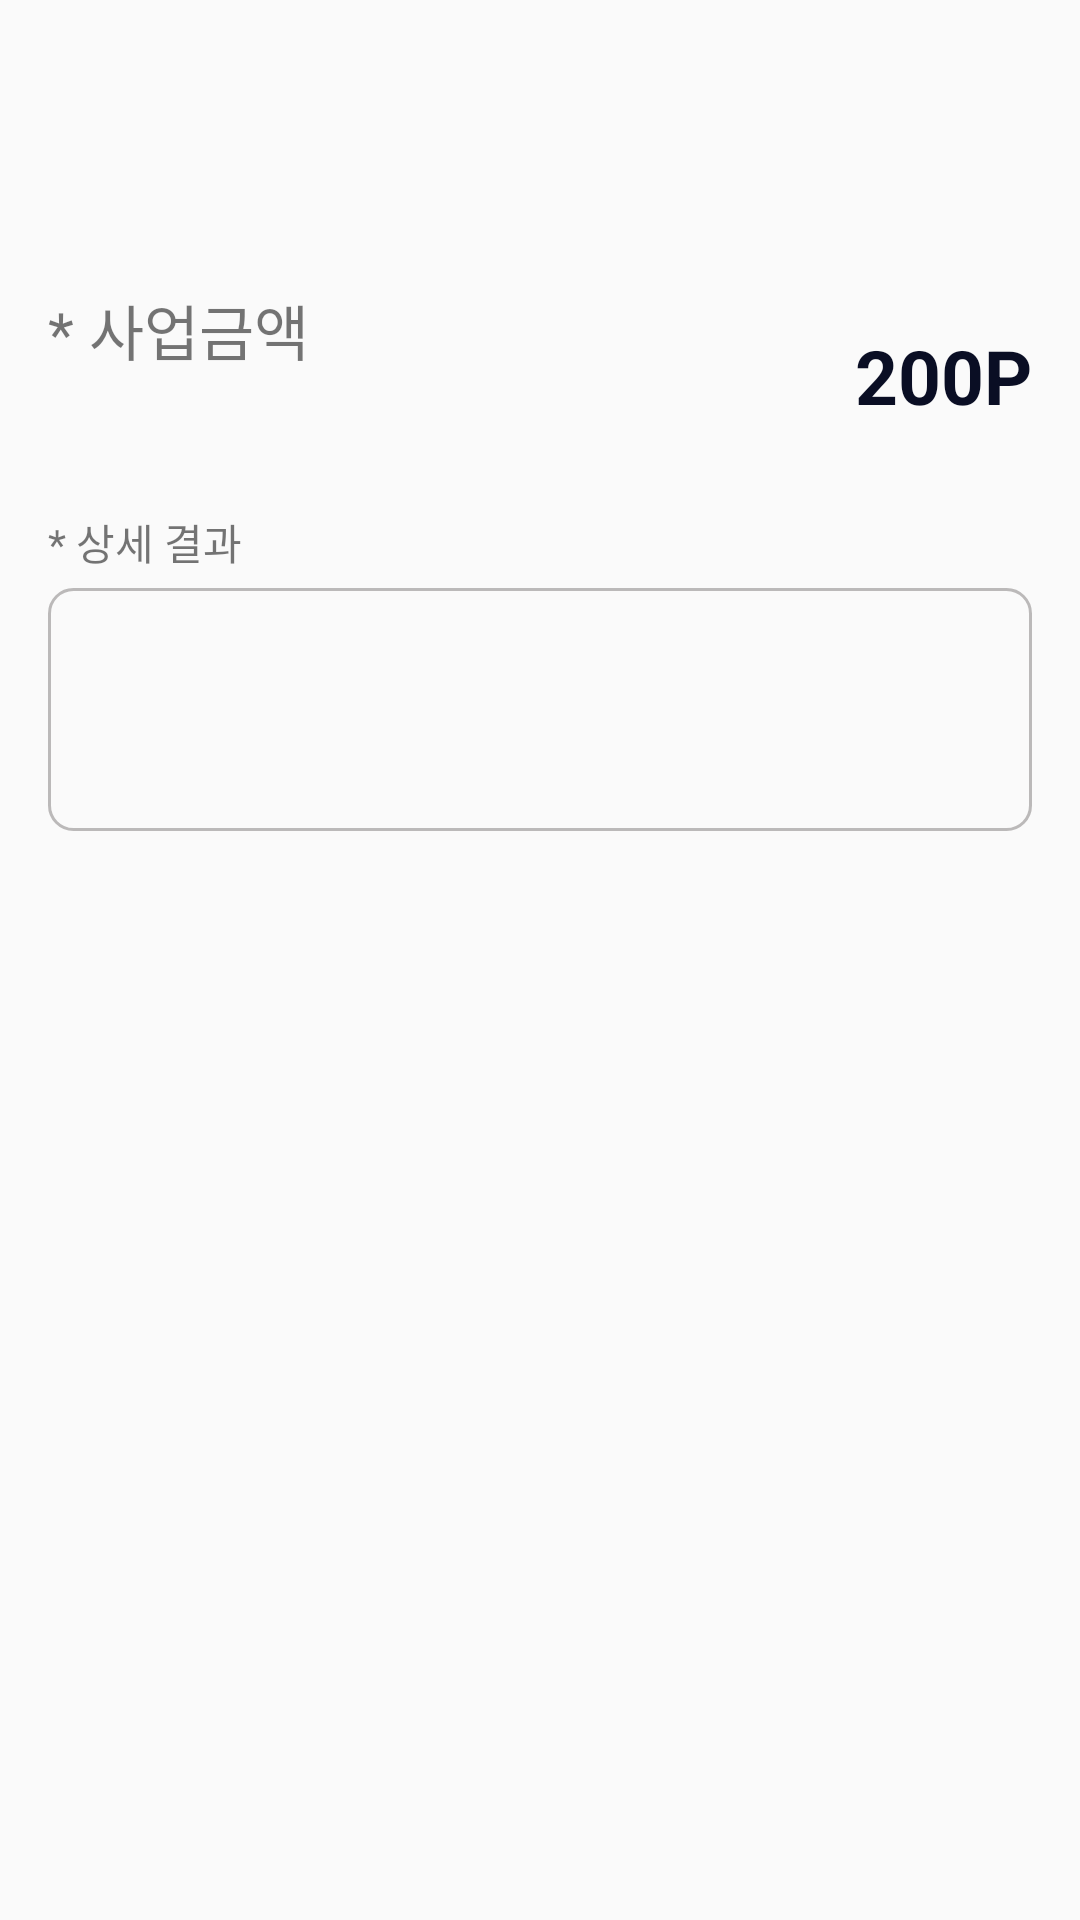

Android layout source for this screen:
<!-- AndroidManifest.xml: activity theme AppTheme.NoActionBar -->
<!-- res/layout/activity_report_contents.xml -->
<?xml version="1.0" encoding="utf-8"?>
<android.support.design.widget.CoordinatorLayout xmlns:android="http://schemas.android.com/apk/res/android"
    xmlns:app="http://schemas.android.com/apk/res-auto"
    xmlns:tools="http://schemas.android.com/tools"
    android:layout_width="match_parent"
    android:layout_height="match_parent"
    android:fitsSystemWindows="true"
    tools:context="com.midas.mobile3.mobile3.ReportContentsActivity">

    <android.support.design.widget.AppBarLayout
        android:id="@+id/app_bar"
        android:layout_width="match_parent"
        android:layout_height="@dimen/app_bar_height"
        android:fitsSystemWindows="true"
        android:theme="@style/AppTheme.NoActionBar.AppBarOverlay">

        <android.support.design.widget.CollapsingToolbarLayout
            android:id="@+id/toolbar_layout"
            android:layout_width="match_parent"
            android:layout_height="match_parent"
            android:fitsSystemWindows="true"
            app:contentScrim="?attr/colorPrimary"
            app:layout_scrollFlags="scroll|exitUntilCollapsed">

            <android.support.v7.widget.Toolbar
                android:id="@+id/toolbar"
                android:layout_width="match_parent"
                android:layout_height="?attr/actionBarSize"
                app:layout_collapseMode="pin"
                app:popupTheme="@style/AppTheme.NoActionBar.PopupOverlay" />

        </android.support.design.widget.CollapsingToolbarLayout>
    </android.support.design.widget.AppBarLayout>

    <include layout="@layout/content_report_contents" />

</android.support.design.widget.CoordinatorLayout>
<!-- res/layout/content_report_contents.xml (included above) -->
<?xml version="1.0" encoding="utf-8"?>
<android.support.v4.widget.NestedScrollView xmlns:android="http://schemas.android.com/apk/res/android"
    xmlns:app="http://schemas.android.com/apk/res-auto"
    xmlns:tools="http://schemas.android.com/tools"
    android:layout_width="match_parent"
    android:layout_height="match_parent"
    android:paddingLeft="16dp"
    android:paddingRight="16dp"
    app:layout_behavior="@string/appbar_scrolling_view_behavior"
    tools:showIn="@layout/activity_report_contents">

    <LinearLayout
        android:orientation="vertical"
        android:layout_marginTop="40dp"
        android:layout_width="match_parent"
        android:layout_height="match_parent">

        <TextView
            android:id="@+id/report_contents_title"
            android:textSize="30dp"
            android:textStyle="bold"
            android:layout_width="match_parent"
            android:layout_height="wrap_content"
            android:layout_marginBottom="15dp"/>

        <RelativeLayout
            android:layout_marginBottom="15dp"
            android:orientation="horizontal"
            android:layout_width="match_parent"
            android:layout_height="60dp">

            <TextView
                android:text="* 사업금액"
                android:textSize="20dp"
                android:layout_gravity="left|top"
                android:layout_width="wrap_content"
                android:layout_height="25dp" />

            <TextView
                android:id="@+id/report_contents_point"
                android:textSize="25dp"
                android:text="200P"
                android:gravity="center"
                android:textStyle="bold"
                android:textColor="@color/colorPrimaryDark"
                android:layout_width="wrap_content"
                android:layout_height="25dp"
                android:layout_alignParentBottom="true"
                android:layout_alignParentRight="true"
                android:layout_alignParentEnd="true"
                android:layout_alignParentTop="true" />

        </RelativeLayout>

        <LinearLayout
            android:layout_marginBottom="15dp"
            android:orientation="vertical"
            android:layout_width="match_parent"
            android:layout_height="wrap_content">

            <TextView
                android:text="* 상세 결과"
                android:layout_width="match_parent"
                android:layout_height="wrap_content"
                android:layout_marginBottom="5dp"
                />

            <LinearLayout
                android:orientation="vertical"
                android:layout_width="match_parent"
                android:layout_height="wrap_content"
                android:background="@drawable/btn_round_whitegray"
                android:padding="10dp">

                <android.support.v7.widget.RecyclerView
                    android:id="@+id/list"
                    android:layout_width="match_parent"
                    android:layout_height="match_parent"
                    app:layoutManager="LinearLayoutManager"
                    />
                <TextView
                    android:layout_marginTop="10dp"
                    android:id="@+id/report_contents_contents"
                    android:layout_width="match_parent"
                    android:layout_height="wrap_content"

                    android:padding="16dp" />

            </LinearLayout>
        </LinearLayout>
    </LinearLayout>


</android.support.v4.widget.NestedScrollView>
<!-- resources referenced by this layout -->
<resources>
  <color name="colorPrimaryDark">#0a0e24</color>
  <!-- drawable btn_round_whitegray (drawable) -->
  <?xml version="1.0" encoding="utf-8"?>
  <shape xmlns:android="http://schemas.android.com/apk/res/android"
      android:shape="rectangle">
      <stroke android:width="1dip" android:color="#aa9c9a9a"/>
      <corners
          android:bottomRightRadius="8dp"
          android:bottomLeftRadius="8dp"
          android:topRightRadius="8dp"
          android:topLeftRadius="8dp"/>
  </shape>
  <style name="AppTheme.NoActionBar.AppBarOverlay" parent="ThemeOverlay.AppCompat.Dark.ActionBar" />
  <style name="AppTheme.NoActionBar.PopupOverlay" parent="ThemeOverlay.AppCompat.Light" />
  <style name="AppTheme.NoActionBar">
          <item name="windowActionBar">false</item>
          <item name="windowNoTitle">true</item>
      </style>
</resources>
